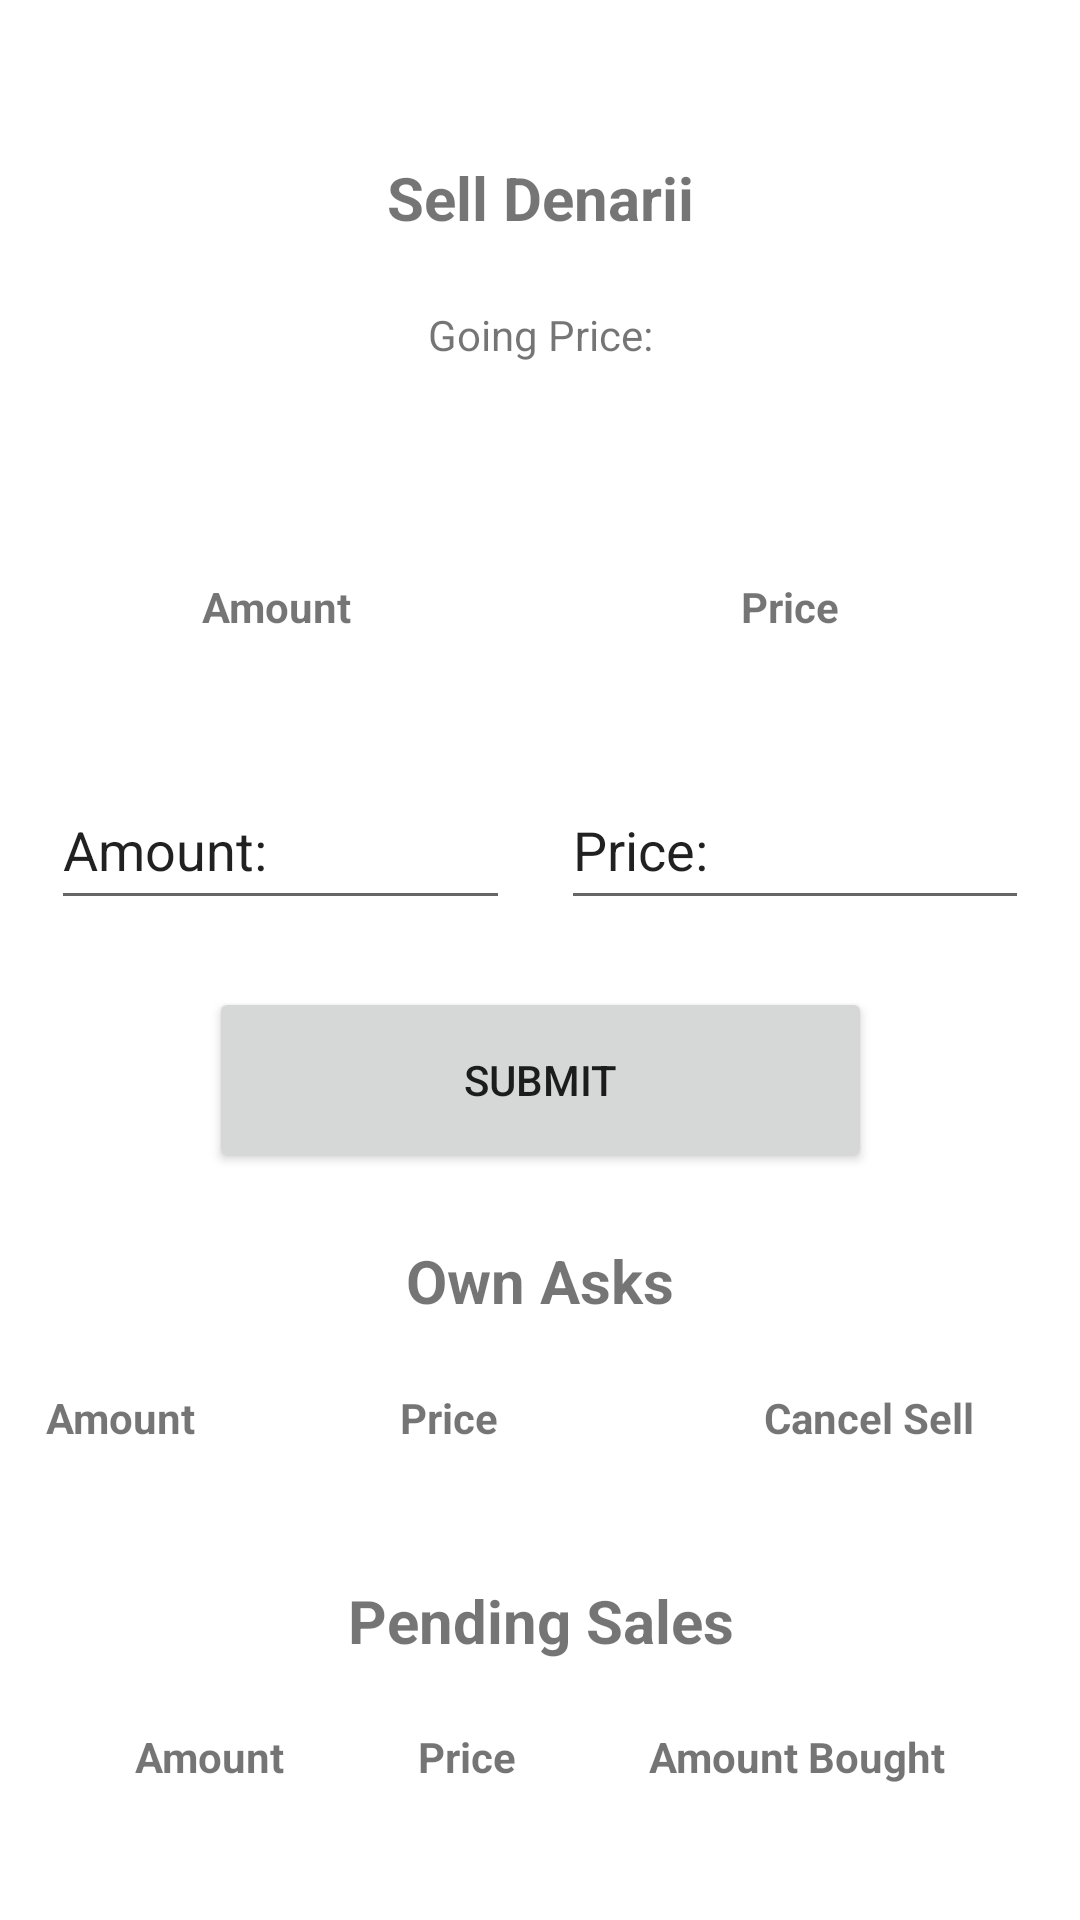

Write the Android layout XML for this screen, with the resource values it uses.
<!-- AndroidManifest.xml: application theme Theme.Android -->
<!-- res/layout/sell_denarii_interior.xml -->
<?xml version="1.0" encoding="utf-8"?>
<androidx.constraintlayout.widget.ConstraintLayout xmlns:android="http://schemas.android.com/apk/res/android"
    xmlns:app="http://schemas.android.com/apk/res-auto"
    xmlns:tools="http://schemas.android.com/tools"
    android:id="@+id/sell_denarii_interior_layout"
    android:layout_width="match_parent"
    android:layout_height="match_parent">

    <TextView
        android:id="@+id/sellDenarii"
        android:layout_width="match_parent"
        android:layout_height="wrap_content"
        android:layout_marginTop="30dp"
        android:text="@string/sell_denarii"
        android:textAlignment="center"
        android:textSize="20sp"
        android:textStyle="bold"
        app:layout_constraintBottom_toTopOf="@id/goingPrices"
        app:layout_constraintEnd_toEndOf="parent"
        app:layout_constraintStart_toStartOf="parent"
        app:layout_constraintTop_toTopOf="parent" />


    <TextView
        android:id="@+id/goingPrices"
        android:layout_width="match_parent"
        android:layout_height="wrap_content"
        android:text="@string/going_price"
        android:textAlignment="center"
        app:layout_constraintBottom_toTopOf="@id/asks_sell"
        app:layout_constraintEnd_toEndOf="parent"
        app:layout_constraintStart_toStartOf="parent"
        app:layout_constraintTop_toBottomOf="@id/sellDenarii" />

    <TextView
        android:id="@+id/asks_sell"
        android:layout_width="match_parent"
        android:layout_height="wrap_content"
        android:textAlignment="center"
        android:textSize="20sp"
        android:textStyle="bold"
        app:layout_constraintBottom_toTopOf="@id/sellAsksAmount"
        app:layout_constraintEnd_toEndOf="parent"
        app:layout_constraintStart_toStartOf="parent"
        app:layout_constraintTop_toBottomOf="@id/goingPrices"
        tools:text="@string/asks_sell_header" />

    <TextView
        android:id="@+id/sellAsksAmount"
        android:layout_width="150dp"
        android:layout_height="wrap_content"
        android:text="@string/asks_sell_amount"
        android:textAlignment="center"
        android:textStyle="bold"
        app:layout_constraintBottom_toTopOf="@id/sellDenariiAsksRecyclerView"
        app:layout_constraintEnd_toStartOf="@id/sellAsksPrice"
        app:layout_constraintStart_toStartOf="parent"
        app:layout_constraintTop_toBottomOf="@id/asks_sell" />

    <TextView
        android:id="@+id/sellAsksPrice"
        android:layout_width="159dp"
        android:layout_height="wrap_content"
        android:text="@string/asks_sell_price"
        android:textAlignment="center"
        android:textStyle="bold"
        app:layout_constraintBottom_toTopOf="@id/sellDenariiAsksRecyclerView"
        app:layout_constraintEnd_toEndOf="parent"
        app:layout_constraintStart_toEndOf="@id/sellAsksAmount"
        app:layout_constraintTop_toBottomOf="@id/asks_sell" />

    <androidx.recyclerview.widget.RecyclerView
        android:layout_width="match_parent"
        android:layout_height="wrap_content"
        android:id="@+id/sellDenariiAsksRecyclerView"
        app:layout_constraintBottom_toTopOf="@id/sellAmount"
        app:layout_constraintTop_toBottomOf="@id/sellAsksAmount"
        app:layout_constraintStart_toStartOf="parent"
        app:layout_constraintEnd_toEndOf="parent"
        tools:itemCount="1" />

    <EditText
        android:id="@+id/sellAmount"
        android:layout_width="153dp"
        android:layout_height="50dp"
        android:ems="10"
        android:inputType="number"
        android:text="@string/new_sell_amount"
        app:layout_constraintBottom_toTopOf="@id/submitSell"
        app:layout_constraintEnd_toStartOf="@id/sellPrice"
        app:layout_constraintStart_toStartOf="parent"
        app:layout_constraintTop_toBottomOf="@id/sellDenariiAsksRecyclerView"
        android:autofillHints="1.0" />

    <EditText
        android:id="@+id/sellPrice"
        android:layout_width="156dp"
        android:layout_height="50dp"
        android:ems="10"
        android:inputType="number"
        android:text="@string/new_sell_price"
        app:layout_constraintBottom_toTopOf="@id/submitSell"
        app:layout_constraintEnd_toEndOf="parent"
        app:layout_constraintStart_toEndOf="@id/sellAmount"
        app:layout_constraintTop_toBottomOf="@id/sellDenariiAsksRecyclerView"
        android:autofillHints="10.0" />

    <Button
        android:id="@+id/submitSell"
        android:layout_width="221dp"
        android:layout_height="62dp"
        android:text="@string/submit"
        app:layout_constraintBottom_toTopOf="@id/ownAsks"
        app:layout_constraintEnd_toEndOf="parent"
        app:layout_constraintStart_toStartOf="parent"
        app:layout_constraintTop_toBottomOf="@id/sellAmount" />

    <TextView
        android:id="@+id/ownAsks"
        android:layout_width="match_parent"
        android:layout_height="wrap_content"
        android:text="@string/own_asks"
        android:textAlignment="center"
        android:textSize="20sp"
        android:textStyle="bold"
        app:layout_constraintBottom_toTopOf="@id/ownAsksPrice"
        app:layout_constraintEnd_toEndOf="parent"
        app:layout_constraintStart_toStartOf="parent"
        app:layout_constraintTop_toBottomOf="@id/submitSell" />

    <TextView
        android:id="@+id/ownAsksAmount"
        android:layout_width="113dp"
        android:layout_height="wrap_content"
        android:text="@string/own_asks_amount"
        android:textAlignment="center"
        android:textStyle="bold"
        app:layout_constraintBottom_toTopOf="@id/sellDenariiOwnAsksRecyclerView"
        app:layout_constraintEnd_toStartOf="@id/ownAsksPrice"
        app:layout_constraintStart_toStartOf="parent"
        app:layout_constraintTop_toBottomOf="@id/ownAsks" />

    <TextView
        android:id="@+id/ownAsksPrice"
        android:layout_width="106dp"
        android:layout_height="wrap_content"
        android:text="@string/own_asks_price"
        android:textAlignment="center"
        android:textStyle="bold"
        app:layout_constraintBottom_toTopOf="@id/sellDenariiOwnAsksRecyclerView"
        app:layout_constraintEnd_toStartOf="@id/ownAsksCancelSell"
        app:layout_constraintStart_toEndOf="@id/ownAsksAmount"
        app:layout_constraintTop_toBottomOf="@id/ownAsks" />

    <TextView
        android:id="@+id/ownAsksCancelSell"
        android:layout_width="174dp"
        android:layout_height="wrap_content"
        android:text="@string/own_asks_cancel_sell"
        android:textAlignment="center"
        android:textStyle="bold"
        app:layout_constraintBottom_toTopOf="@id/sellDenariiOwnAsksRecyclerView"
        app:layout_constraintEnd_toEndOf="parent"
        app:layout_constraintStart_toEndOf="@id/ownAsksPrice"
        app:layout_constraintTop_toBottomOf="@id/ownAsks" />

    <androidx.recyclerview.widget.RecyclerView
        android:layout_width="match_parent"
        android:layout_height="wrap_content"
        android:id="@+id/sellDenariiOwnAsksRecyclerView"
        app:layout_constraintBottom_toTopOf="@id/pendingSales"
        app:layout_constraintTop_toBottomOf="@id/ownAsksPrice"
        app:layout_constraintStart_toStartOf="parent"
        app:layout_constraintEnd_toEndOf="parent"
        tools:itemCount="1" />

    <TextView
        android:id="@+id/pendingSales"
        android:layout_width="match_parent"
        android:layout_height="wrap_content"
        android:text="@string/pending_sales"
        android:textAlignment="center"
        android:textSize="20sp"
        android:textStyle="bold"
        app:layout_constraintBottom_toTopOf="@id/pendingSalesPrice"
        app:layout_constraintEnd_toEndOf="parent"
        app:layout_constraintStart_toStartOf="parent"
        app:layout_constraintTop_toBottomOf="@id/sellDenariiOwnAsksRecyclerView" />

    <TextView
        android:id="@+id/pendingSalesAmount"
        android:layout_width="wrap_content"
        android:layout_height="wrap_content"
        android:text="@string/pending_sales_amount"
        android:textAlignment="center"
        android:textStyle="bold"
        app:layout_constraintBottom_toTopOf="@id/sellDenariiPendingSalesRecyclerView"
        app:layout_constraintEnd_toStartOf="@id/pendingSalesPrice"
        app:layout_constraintStart_toStartOf="parent"
        app:layout_constraintTop_toBottomOf="@id/pendingSales" />

    <TextView
        android:id="@+id/pendingSalesPrice"
        android:layout_width="wrap_content"
        android:layout_height="wrap_content"
        android:text="@string/pending_sales_price"
        android:textAlignment="center"
        android:textStyle="bold"
        app:layout_constraintBottom_toTopOf="@id/sellDenariiPendingSalesRecyclerView"
        app:layout_constraintEnd_toStartOf="@id/pendingSalesAmountBought"
        app:layout_constraintStart_toEndOf="@id/pendingSalesAmount"
        app:layout_constraintTop_toBottomOf="@id/pendingSales" />

    <TextView
        android:id="@+id/pendingSalesAmountBought"
        android:layout_width="wrap_content"
        android:layout_height="wrap_content"
        android:text="@string/pending_sales_amount_bought"
        android:textAlignment="center"
        android:textStyle="bold"
        app:layout_constraintBottom_toTopOf="@id/sellDenariiPendingSalesRecyclerView"
        app:layout_constraintEnd_toEndOf="parent"
        app:layout_constraintStart_toEndOf="@id/pendingSalesPrice"
        app:layout_constraintTop_toBottomOf="@id/pendingSales" />

    <androidx.recyclerview.widget.RecyclerView
        android:layout_width="match_parent"
        android:layout_height="wrap_content"
        android:id="@+id/sellDenariiPendingSalesRecyclerView"
        app:layout_constraintBottom_toBottomOf="parent"
        app:layout_constraintTop_toBottomOf="@id/pendingSalesPrice"
        app:layout_constraintStart_toStartOf="parent"
        app:layout_constraintEnd_toEndOf="parent"
        tools:itemCount="1" />

</androidx.constraintlayout.widget.ConstraintLayout>
<!-- resources referenced by this layout -->
<resources>
  <string name="asks_sell_amount">Amount</string>
  <string name="asks_sell_header">Asks</string>
  <string name="asks_sell_price">Price</string>
  <string name="going_price">Going Price: </string>
  <string name="new_sell_amount">Amount: </string>
  <string name="new_sell_price">Price: </string>
  <string name="own_asks">Own Asks</string>
  <string name="own_asks_amount">Amount</string>
  <string name="own_asks_cancel_sell">Cancel Sell</string>
  <string name="own_asks_price">Price</string>
  <string name="pending_sales">Pending Sales</string>
  <string name="pending_sales_amount">Amount</string>
  <string name="pending_sales_amount_bought">Amount Bought</string>
  <string name="pending_sales_price">Price</string>
  <string name="sell_denarii">Sell Denarii</string>
  <string name="submit">Submit</string>
  <style name="Theme.Android" parent="Theme.MaterialComponents.DayNight.DarkActionBar">
          
          <item name="colorPrimary">@color/purple_500</item>
          <item name="colorPrimaryVariant">@color/purple_700</item>
          <item name="colorOnPrimary">@color/white</item>
          
          <item name="colorSecondary">@color/teal_200</item>
          <item name="colorSecondaryVariant">@color/teal_700</item>
          <item name="colorOnSecondary">@color/black</item>
          
          <item name="android:statusBarColor">?attr/colorPrimaryVariant</item>
          
      </style>
  <!-- not gathered from this repository: default colours our renderer supplied (Android Studio template values) -->
  <color name="purple_500">#FF6200EE</color>
  <color name="purple_700">#FF3700B3</color>
  <color name="teal_200">#FF03DAC5</color>
  <color name="teal_700">#FF018786</color>
  <color name="black">#FF000000</color>
  <color name="white">#FFFFFFFF</color>
</resources>
